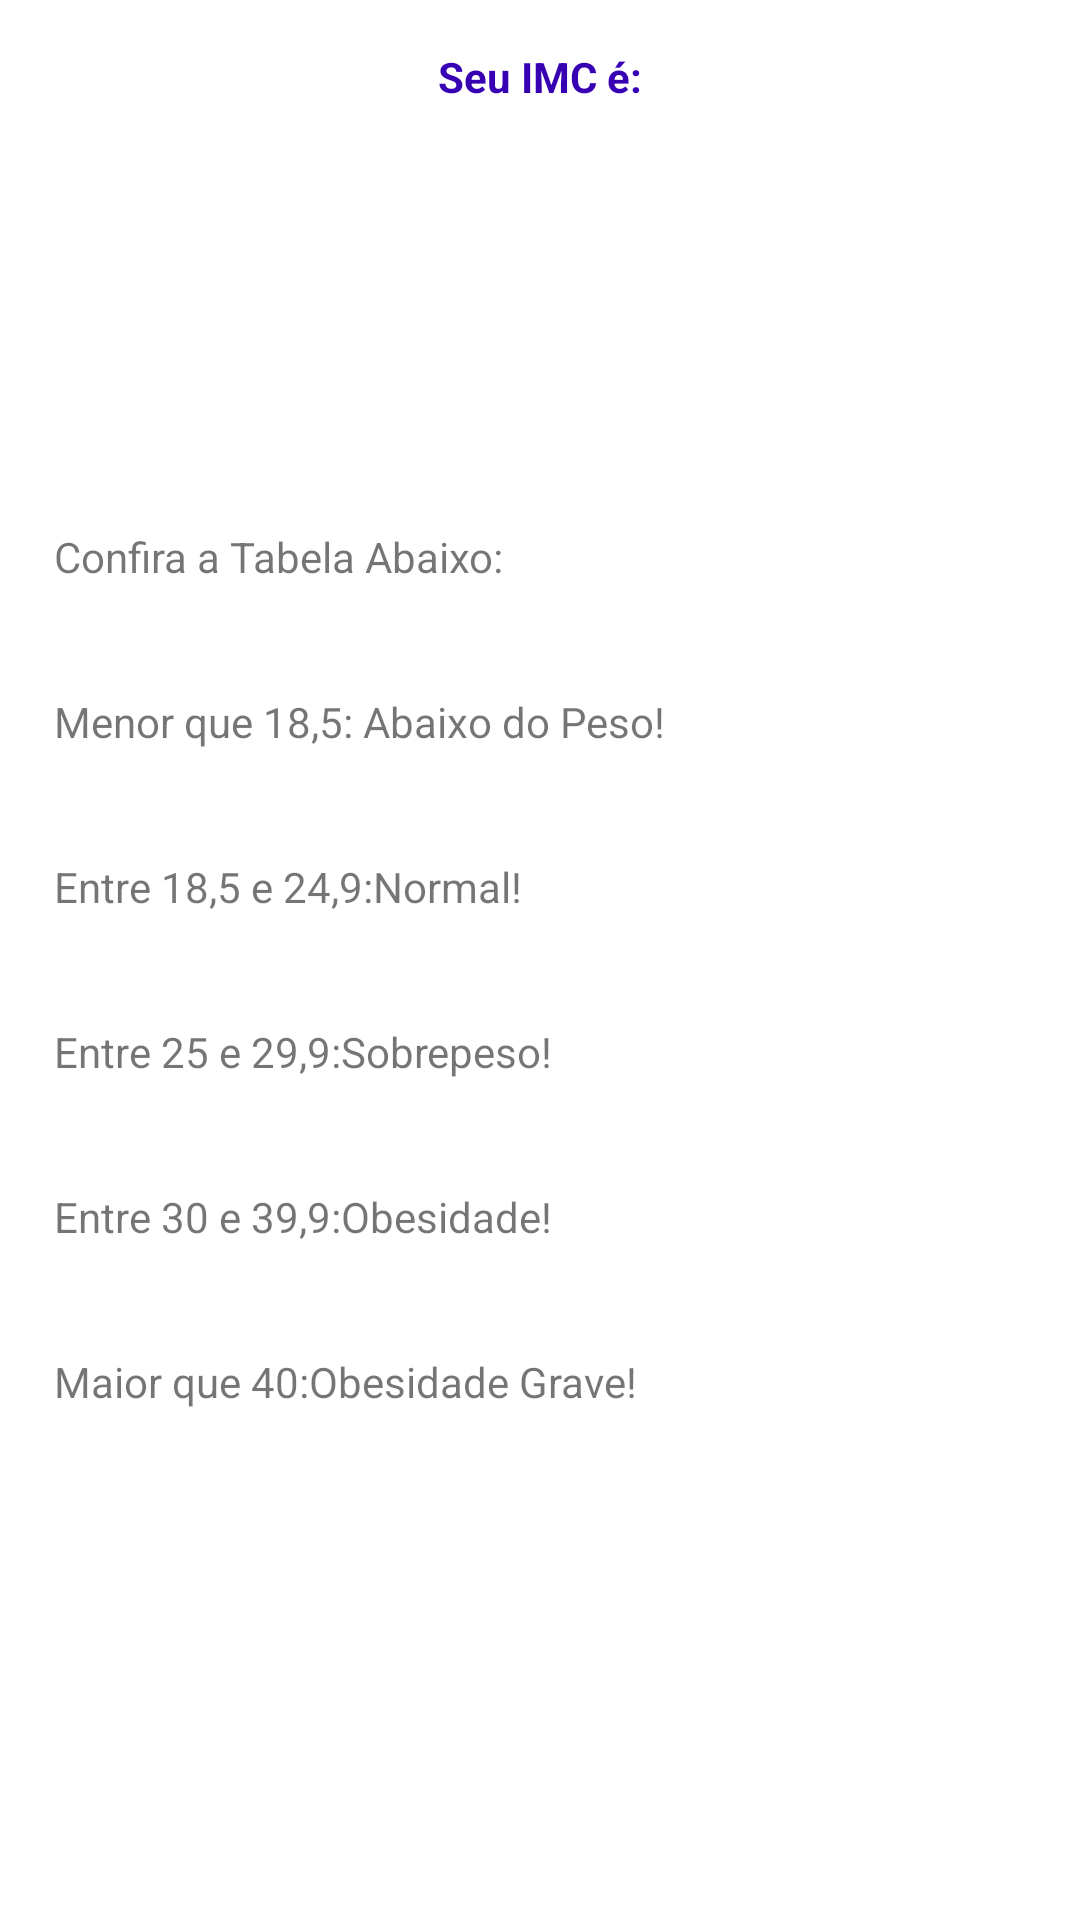

Produce the Android XML layout that renders to this screen, including the resource entries it uses.
<!-- AndroidManifest.xml: application theme Theme.MyFirstApp -->
<!-- res/layout/activity_result.xml -->
<?xml version="1.0" encoding="utf-8"?>
<LinearLayout xmlns:android="http://schemas.android.com/apk/res/android"
    xmlns:app="http://schemas.android.com/apk/res-auto"
    xmlns:tools="http://schemas.android.com/tools"
    android:layout_width="match_parent"
    android:layout_height="match_parent"
    android:orientation="vertical"
    tools:context=".ResultActivity">

<TextView
    android:textColor="@color/purple_700"
    android:layout_marginTop="16dp"
    android:text="Seu IMC é:"
    android:textStyle="bold"
    android:textAlignment="center"
    android:layout_width="match_parent"
    android:layout_height="wrap_content"/>

    <TextView

        android:id= "@+id/textview_result"
        android:textSize="38sp"
        android:textAlignment="center"
        android:padding="16dp"
        android:layout_width="match_parent"
        android:layout_height="wrap_content"
        tools:text="Hello World!"/>

    <TextView
        android:id="@+id/textview_classificacao"
        android:layout_margin="8dp"
        android:textSize="18sp"
        tools:text="Classificacao: Tá Top,Parabéns!!"
        android:layout_width="match_parent"
        android:textAlignment="center"
        android:layout_height="wrap_content"/>
    <TextView
        android:layout_width="wrap_content"
        android:layout_height="wrap_content"
        android:layout_margin="18dp"
        android:text="Confira a Tabela Abaixo:"/>

    <TextView
        android:layout_width="wrap_content"
        android:layout_height="wrap_content"
        android:layout_margin="18dp"
        android:text="Menor que 18,5: Abaixo do Peso!"/>

    <TextView
        android:layout_width="wrap_content"
        android:layout_height="wrap_content"
        android:layout_margin="18dp"
        android:text="Entre 18,5 e 24,9:Normal!"/>

    <TextView
        android:layout_width="wrap_content"
        android:layout_height="wrap_content"
        android:layout_margin="18dp"
        android:text="Entre 25 e 29,9:Sobrepeso!"/>

    <TextView
        android:layout_width="wrap_content"
        android:layout_height="wrap_content"
        android:layout_margin="18dp"
        android:text="Entre 30 e 39,9:Obesidade!"/>

    <TextView
        android:layout_width="wrap_content"
        android:layout_height="wrap_content"
        android:layout_margin="18dp"
        android:text="Maior que 40:Obesidade Grave!"/>

</LinearLayout>
<!-- resources referenced by this layout -->
<resources>
  <color name="purple_700">#FF3700B3</color>
  <style name="Theme.MyFirstApp" parent="Base.Theme.MyFirstApp" />
  <style name="Base.Theme.MyFirstApp" parent="Theme.MaterialComponents.Light.DarkActionBar">
          
          <item name="colorPrimary">@color/purple_500</item>
          <item name="colorPrimaryVariant">@color/purple_700</item>
          <item name="colorOnPrimary">@color/white</item>
          
          <item name="colorSecondary">@color/teal_200</item>
          <item name="colorSecondaryVariant">@color/teal_700</item>
          <item name="colorOnSecondary">@color/black</item>
          
          <item name="android:statusBarColor">?attr/colorPrimaryVariant</item>
          
      </style>
  <color name="purple_500">#FF6200EE</color>
  <color name="white">#FFFFFFFF</color>
  <color name="teal_200">#FF03DAC5</color>
  <color name="teal_700">#FF018786</color>
  <color name="black">#FF000000</color>
</resources>
